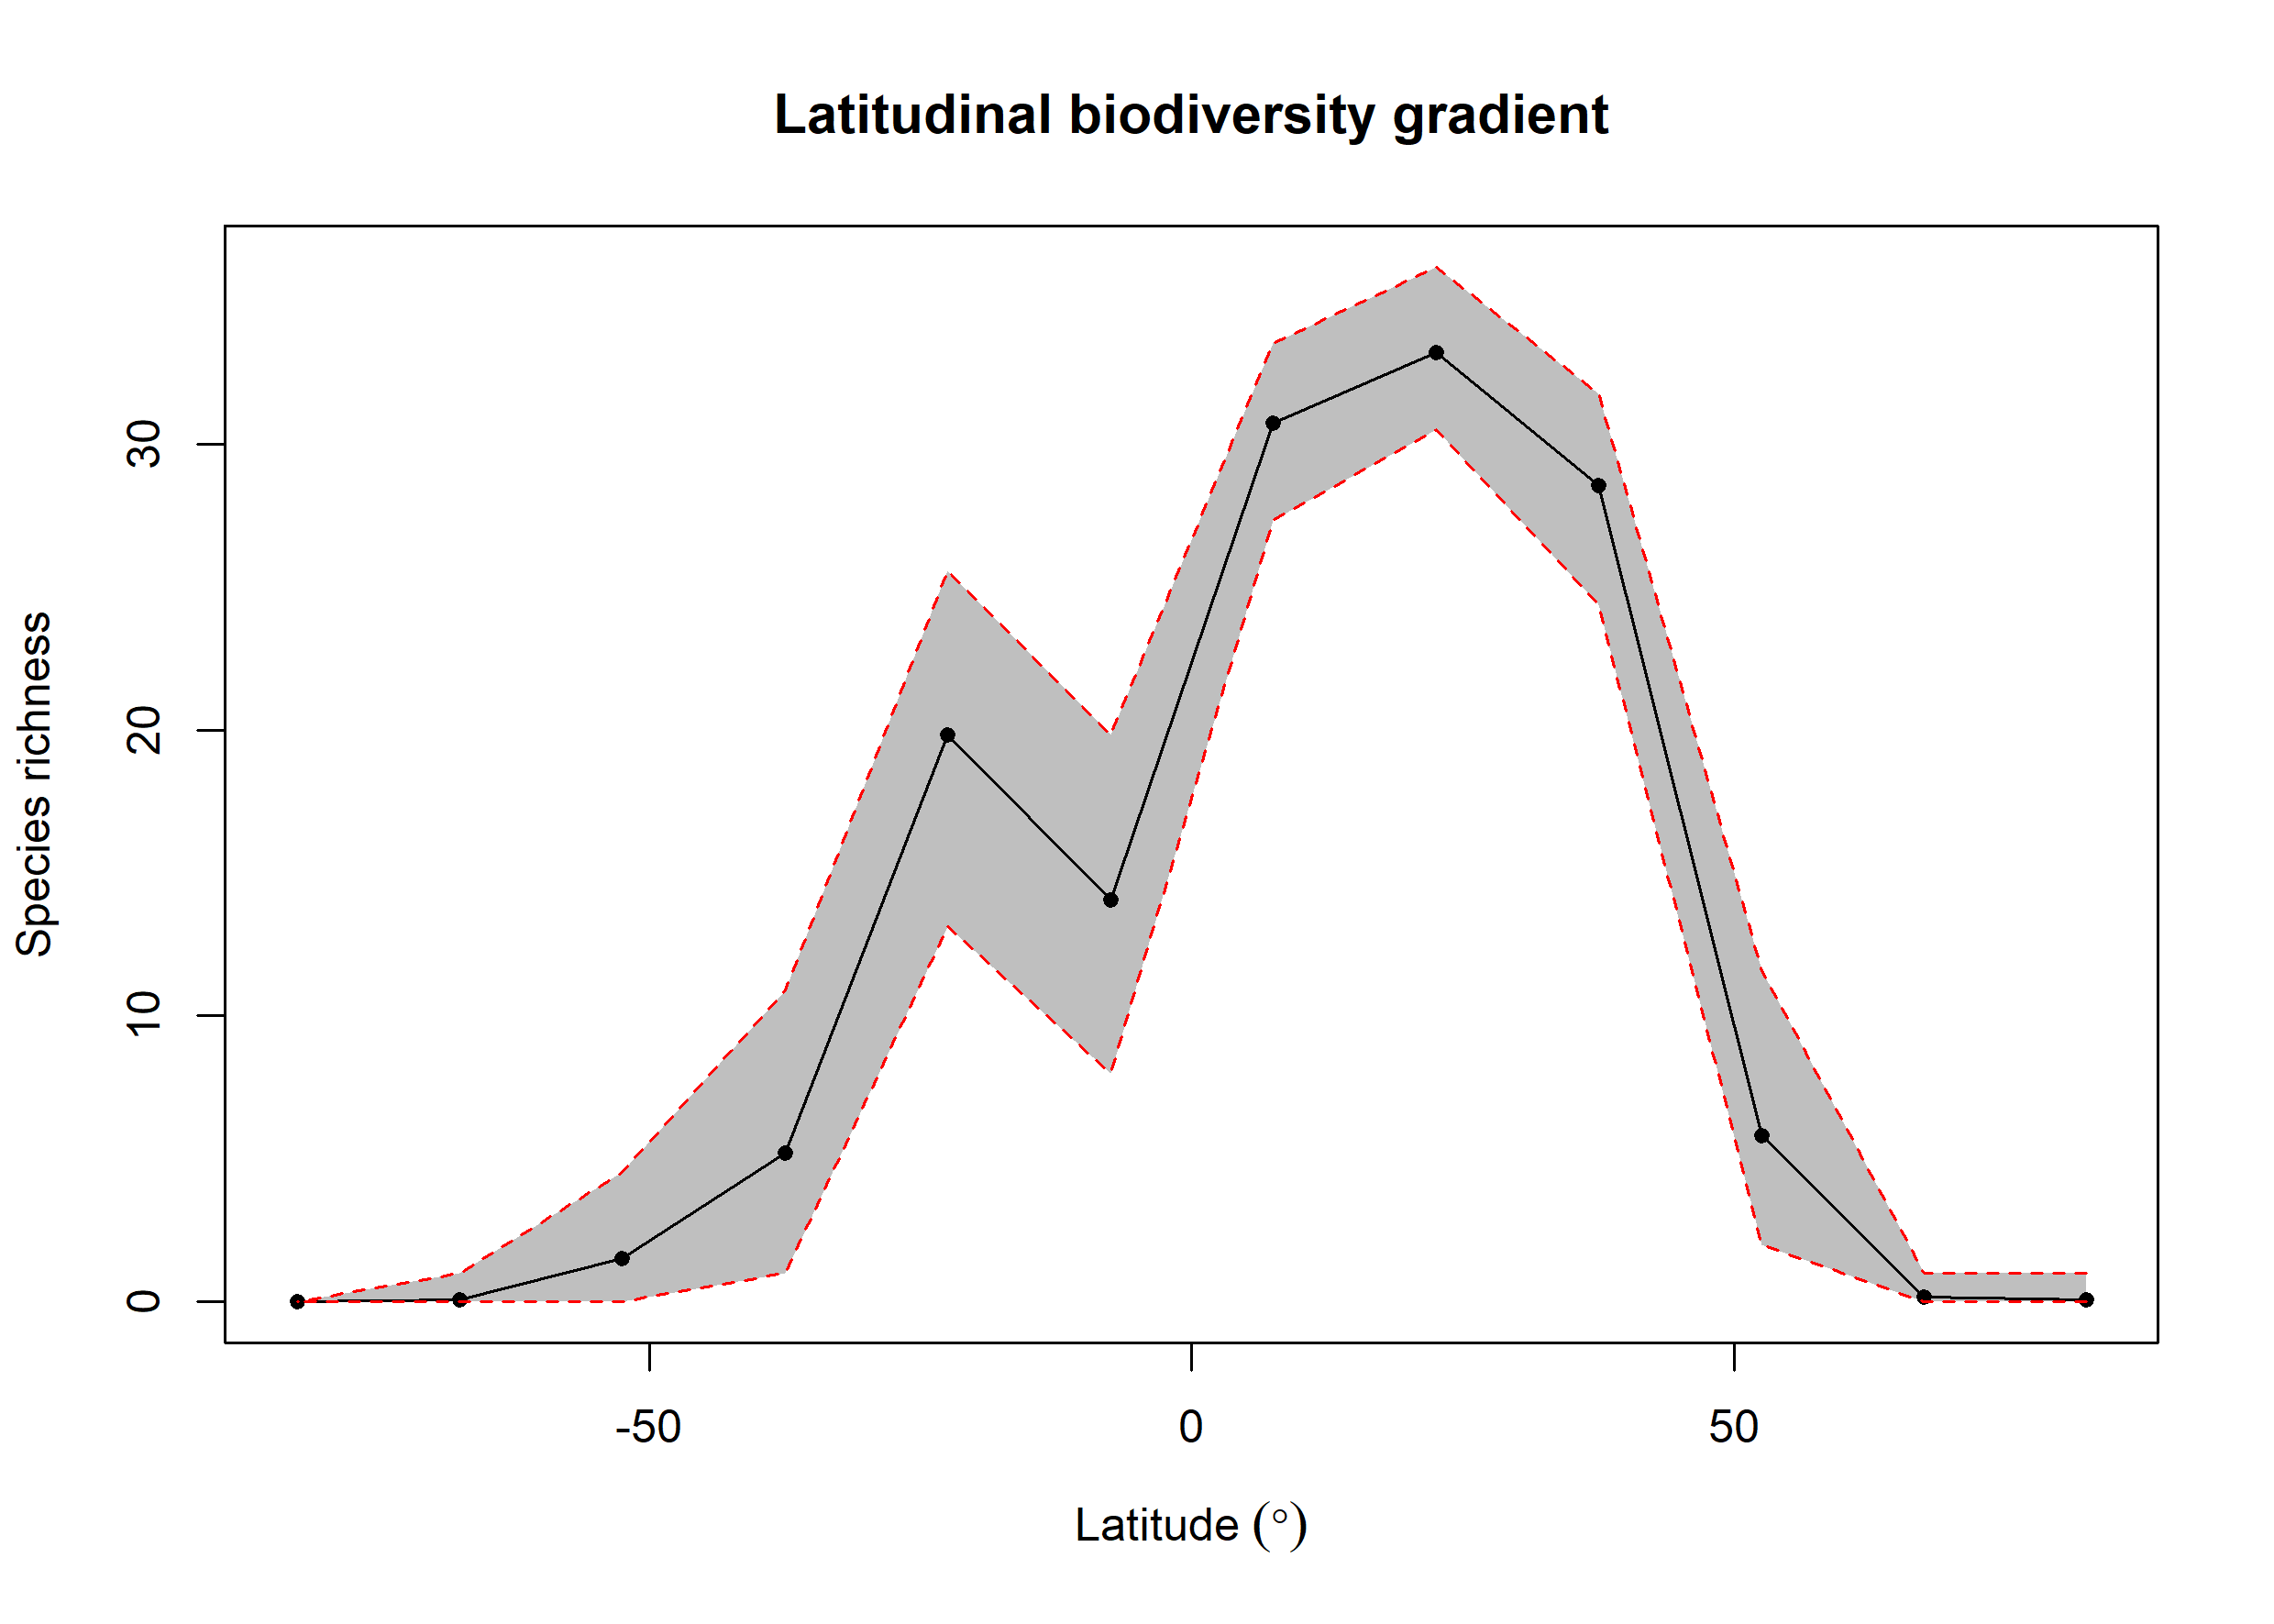

Data behind this chart, as committed beside it:
bin, max, min, mid, hemisphere, mean_richness, CI.Lower, CI.Upper
1, 90, 75, 82.5, N, 0.06, 0, 1
2, 75, 60, 67.5, N, 0.17, 0, 1
3, 60, 45, 52.5, N, 5.822, 2, 11.58
4, 45, 30, 37.5, N, 28.54, 24.4, 31.77
5, 30, 15, 22.5, N, 33.2, 30.5, 36.19
6, 15, 0, 7.5, N, 30.74, 27.33, 33.52
7, 0, -15, -7.5, S, 14.06, 7.995, 19.84
8, -15, -30, -22.5, S, 19.84, 13.13, 25.58
9, -30, -45, -37.5, S, 5.219, 1, 10.89
10, -45, -60, -52.5, S, 1.53, 0, 4.52
11, -60, -75, -67.5, S, 0.07, 0, 1
12, -75, -90, -82.5, S, NA, NA, NA
